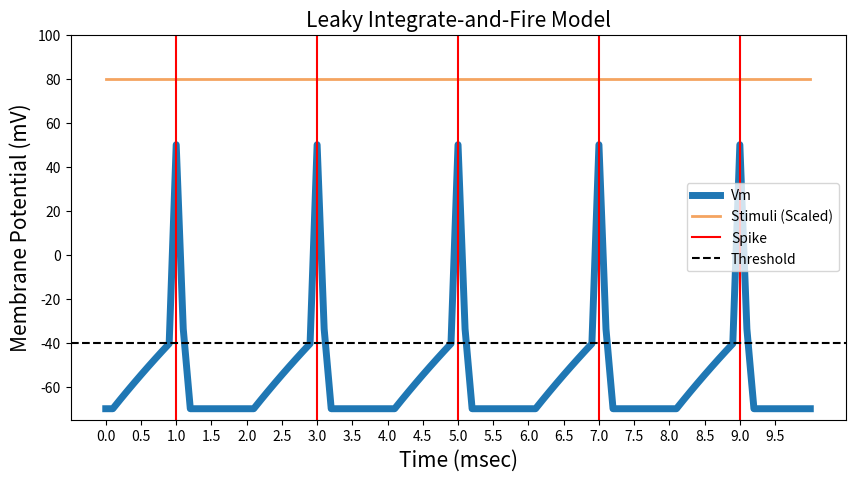

The matplotlib source for this figure:
import numpy as np
import matplotlib.pyplot as plt
from scipy import signal


# Model Parameters
T       = 10    # Simulation time          [mSec]
dt      = 0.1   # Simulation time interval [mSec]
t_init  = 0     # Stimulus init time       [V]
vRest   = -70   # Resting potential        [mV]
Rm      = 1     # Membrane Resistance      [kOhm]
Cm      = 5     # Capacitance              [uF]
tau_ref = 1     # Refractory Period       [mSec]
vTh     = -40   # Spike threshold          [mV]
I       = 0.2   # Current stimulus         [mA]
vSpike  = 50    # Spike voltage            [mV]

# Simulation Parameters
time    = np.arange(0, T*1e-3 + dt*1e-3, dt*1e-3)  # Time array
Vm      = np.ones(len(time))*vRest*1e-3            # Membrane voltage array
tau_m   = Rm*1e3 * Cm*1e-6                         # Time constant
spikes  = []                                       # Spikes timings

stim = np.full(len(time), I*1e-3) # Triangular stimulation pattern

# Simulation
for i, t in enumerate(time[:-1]):
    if t > t_init:
        uinf = vRest*1e-3 + Rm*1e3 * I*1e-3
        Vm[i+1] = uinf + (Vm[i]-uinf)*np.exp(-dt*1e-3/tau_m)
        if Vm[i] >= vTh*1e-3:
            spikes.append(t*1e3)
            Vm[i]=vSpike*1e-3
            t_init = t + tau_ref*1e-3


# calculate the time to reach the threshold voltage
i_ = ((vTh * 1e-3 - vRest * 1e-3) / (I * 1e-3 * Rm * 1e3))
time_to_spike = -tau_m * 1e3 * np.log(1 - i_)
print(time_to_spike)

# Plotting
plt.figure(figsize=(10, 5))
plt.title('Leaky Integrate-and-Fire Model', fontsize=15)
plt.ylabel('Membrane Potential (mV)', fontsize=15)
plt.xlabel('Time (msec)', fontsize=15)
plt.plot(time*1e3, Vm*1e3, linewidth=5, label = 'Vm')
plt.plot(time*1e3, np.full(len(time), 80), label = 'Stimuli (Scaled)', color='sandybrown', linewidth=2)
plt.ylim([-75, 100])
plt.axvline(x=spikes[0], c='red', label = 'Spike')
for s in spikes[1:]:
    plt.axvline(x=s, c='red')
plt.axhline(y=vTh, c='black', label = 'Threshold', linestyle='--')

# Increase the number of scale marks on the x-axis
x_ticks = np.arange(0, 10, 0.5)  # Adjust the step size to your preference
plt.xticks(x_ticks)

plt.legend()
plt.show()
